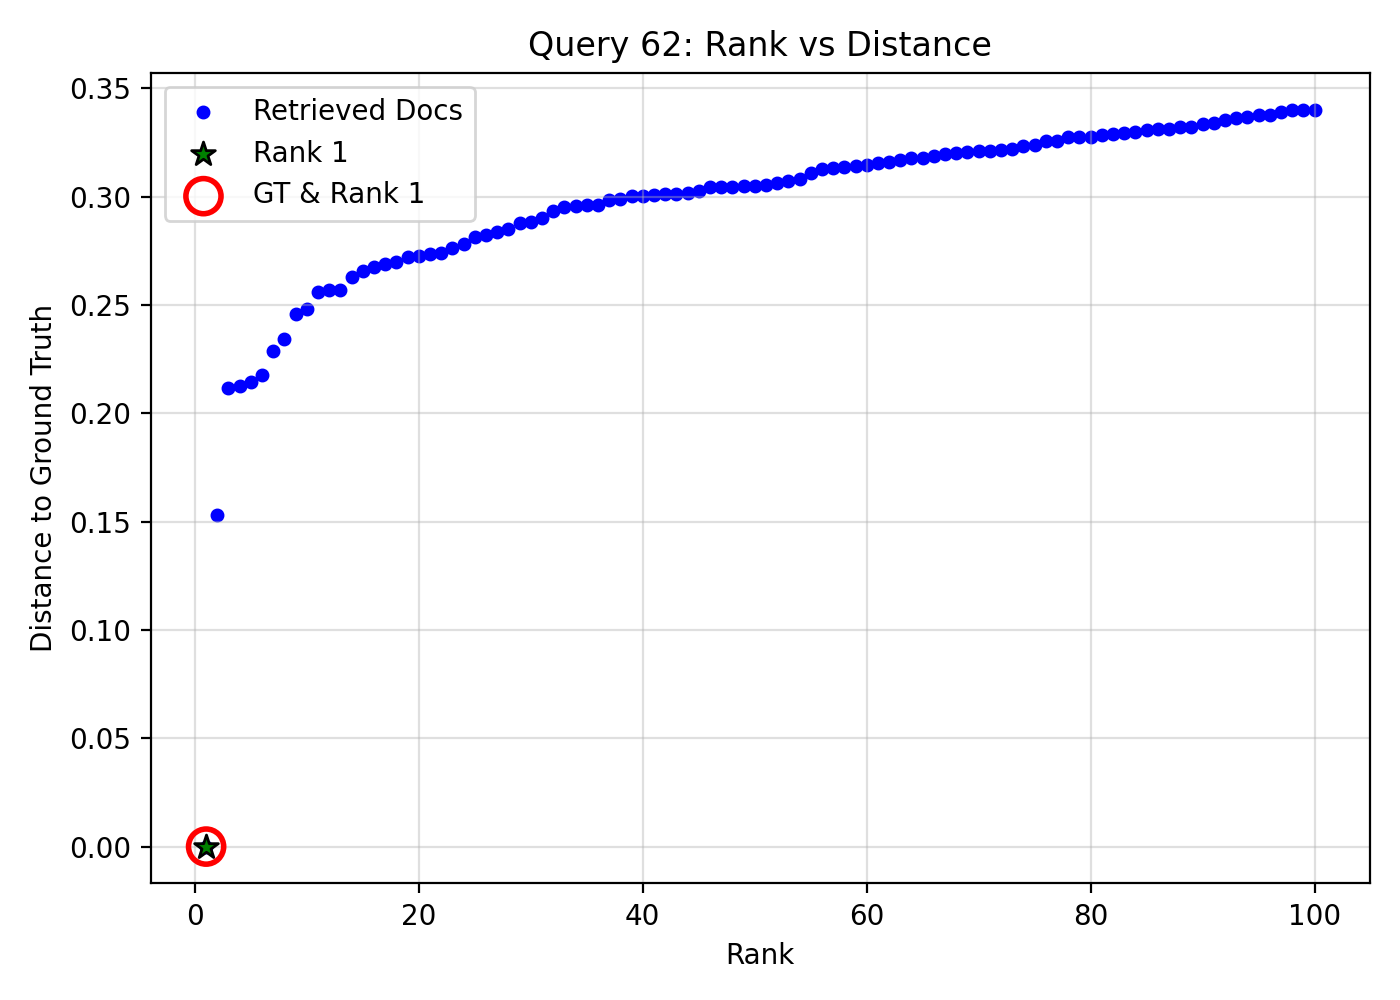

Values plotted in this chart, from the file beside it:
query_idx, query_gt_id, doc_id, rank, distance, is_gt, is_rank_1
62, 27643961, 5a341de9-145c-4c37-a73f-ba7bd6be447a, 1, 0.0, 1, 1
62, 27643961, 3b74a99b-e5be-4f3d-b806-803fd3d5e90b, 2, 0.1529, 0, 0
62, 27643961, 7e20b3f1-6990-48f2-a5bb-f5cce1664cda, 3, 0.2115, 0, 0
62, 27643961, 2eefb376-707c-4da7-acd6-b70a76f33737, 4, 0.2126, 0, 0
62, 27643961, 01f4a910-c08d-4038-b3cf-79db07305e57, 5, 0.2144, 0, 0
62, 27643961, 4ace5743-1c64-47ed-b7b7-eb7b847325ca, 6, 0.2175, 0, 0
62, 27643961, f9e192c7-1c00-4b31-ac67-27931bd30bae, 7, 0.2289, 0, 0
62, 27643961, bb91e063-6609-4202-8b53-7cd9ed04e3a3, 8, 0.2342, 0, 0
62, 27643961, 034ce778-4aec-478b-9b6f-b6212014c21a, 9, 0.2459, 0, 0
62, 27643961, d70dfeb2-7141-448a-a89e-38b0d5e6a448, 10, 0.2482, 0, 0
62, 27643961, 69eaf8d1-b253-4b12-97d3-8170870c759b, 11, 0.2559, 0, 0
62, 27643961, 1de84c4a-9fa8-4007-a443-b88d7664e81a, 12, 0.2569, 0, 0
62, 27643961, 847b19b9-0f80-4b7b-b22e-ac613e4f7e3c, 13, 0.2571, 0, 0
62, 27643961, 3c8ebab7-5ead-4cbf-93a9-f53853f2a5ed, 14, 0.2627, 0, 0
62, 27643961, d5bfbd29-5374-4c58-ba2f-938c0924941e, 15, 0.2656, 0, 0
62, 27643961, 23bb888f-a862-4e93-a0f2-a4a8c35f628f, 16, 0.2675, 0, 0
62, 27643961, 0bebc10b-8c0c-477d-b66c-faf0c67a9663, 17, 0.2689, 0, 0
62, 27643961, b2d3af55-aa92-4f70-bc06-72d713bee8b6, 18, 0.2698, 0, 0
62, 27643961, 03dde29d-f605-4303-87ed-6453ab4cb548, 19, 0.272, 0, 0
62, 27643961, 3430d87b-e3a4-4e4b-8441-12fea86f68c0, 20, 0.2728, 0, 0
62, 27643961, 82084022-f273-4350-8117-44d806fd632a, 21, 0.2736, 0, 0
62, 27643961, 10e5bfa7-1c65-4c2e-a180-1ba8405b73ae, 22, 0.2738, 0, 0
62, 27643961, 9621b3fa-8a2f-4407-874a-c0aa4375e181, 23, 0.2763, 0, 0
62, 27643961, 319b5317-03cc-48bb-a02f-6f105502b354, 24, 0.278, 0, 0
62, 27643961, e757640b-801b-4477-9557-6999d934b264, 25, 0.2812, 0, 0
62, 27643961, f4c18e4c-3a28-4801-8929-a4c6b6b233e6, 26, 0.2824, 0, 0
62, 27643961, 00fa2396-67bd-4511-b75d-026460d53af6, 27, 0.2838, 0, 0
62, 27643961, 3b0ffc23-d0d8-46a9-b447-1028c7697750, 28, 0.285, 0, 0
62, 27643961, 17ae9dee-a278-43fe-8fae-69da12c54069, 29, 0.288, 0, 0
62, 27643961, 52da7819-2165-4d2e-8274-7f479fd77dc3, 30, 0.2881, 0, 0
62, 27643961, e6580c03-92fc-472e-ad93-5d011d79b481, 31, 0.2901, 0, 0
62, 27643961, 2caded35-03cd-49a6-97e2-b0b09d6f9acd, 32, 0.2934, 0, 0
62, 27643961, 63ae520b-d6cc-49be-b3b0-10fdf312d415, 33, 0.2954, 0, 0
62, 27643961, debd950a-1d54-4844-9f2f-a48f2defb252, 34, 0.2957, 0, 0
62, 27643961, 7f15f6d0-1ec2-4a98-b659-49a648684bf3, 35, 0.2961, 0, 0
62, 27643961, 2f6b7cac-796e-4e9f-a641-55e009ff9e27, 36, 0.2963, 0, 0
62, 27643961, 2423eecd-1ca5-4441-8b2c-b924bf839a59, 37, 0.2985, 0, 0
62, 27643961, 1bb9e018-1aef-495c-8654-740cc565b4bd, 38, 0.2991, 0, 0
62, 27643961, ec859ad9-90d2-4151-98eb-3eefd7fe0ae7, 39, 0.3003, 0, 0
62, 27643961, 59e0a581-f6bd-4037-83d7-84b7482c28d2, 40, 0.3003, 0, 0
62, 27643961, ab7829d2-36a1-44e1-a796-f2c4b651d9a8, 41, 0.301, 0, 0
62, 27643961, 66893578-b020-42b0-97ff-c423a179bc7e, 42, 0.3011, 0, 0
62, 27643961, aba27551-6ee3-4483-ae0f-f29bad9c916b, 43, 0.3011, 0, 0
62, 27643961, 8ba8e22c-8fe0-4fe6-ac04-1c57aafa2ab7, 44, 0.3016, 0, 0
62, 27643961, e909f384-43f9-4eb5-89ed-3f29f4c93425, 45, 0.3028, 0, 0
62, 27643961, 388eb737-0dbb-486f-b895-0307da60abbf, 46, 0.3045, 0, 0
62, 27643961, fa6d4195-9d21-4dfb-bc32-9de0dbd02696, 47, 0.3045, 0, 0
62, 27643961, 5c9e60be-dd69-401c-8e10-293452a1de26, 48, 0.3046, 0, 0
62, 27643961, edb2d896-3409-454c-9a52-3afe750b2887, 49, 0.3048, 0, 0
62, 27643961, a2eea569-5ff1-48c1-ae65-221c181a4d03, 50, 0.3049, 0, 0
62, 27643961, 17c0fb71-8e86-4311-a869-69f44e6151b3, 51, 0.3055, 0, 0
62, 27643961, 226a95ce-7497-4a09-971b-331a8ea3d32c, 52, 0.3063, 0, 0
62, 27643961, 040f8947-9f8d-4f34-8126-4870f7fcbe84, 53, 0.3072, 0, 0
62, 27643961, 1e0fbc75-ea02-4b45-a600-2d6c1d22e4ef, 54, 0.3079, 0, 0
62, 27643961, 03867dc9-ab48-4fab-bd5b-24b330232f0a, 55, 0.3111, 0, 0
62, 27643961, 984b74a9-3e56-4b78-b79f-500e5f597b65, 56, 0.3128, 0, 0
62, 27643961, 18dae460-3ba3-413f-ae33-072c424f2187, 57, 0.3131, 0, 0
62, 27643961, 3eeca85c-ffb0-4a89-94a2-5ec299c05b30, 58, 0.3136, 0, 0
62, 27643961, 75113b6b-fe8d-41e4-8359-ca03973998b5, 59, 0.3139, 0, 0
62, 27643961, 5a92bb0b-ee33-42d5-bce4-fd0e096280b2, 60, 0.3146, 0, 0
... 40 more rows
